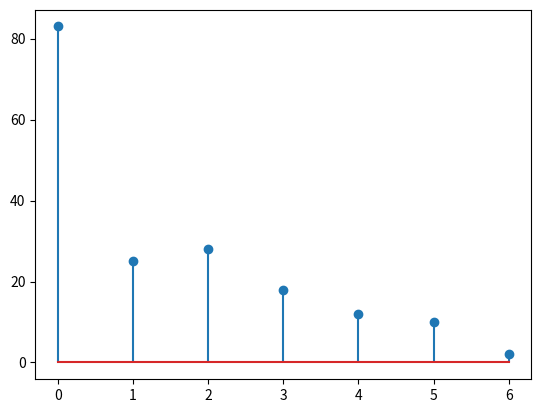

Recreate this plot in Python.
import matplotlib.pyplot as plt
import numpy as np

xpoints = np.array([0,1,2,3,4,5,6])
ypoints = np.array([83,25,28,18,12,10,2])

plt.stem(xpoints, ypoints)
plt.show()
